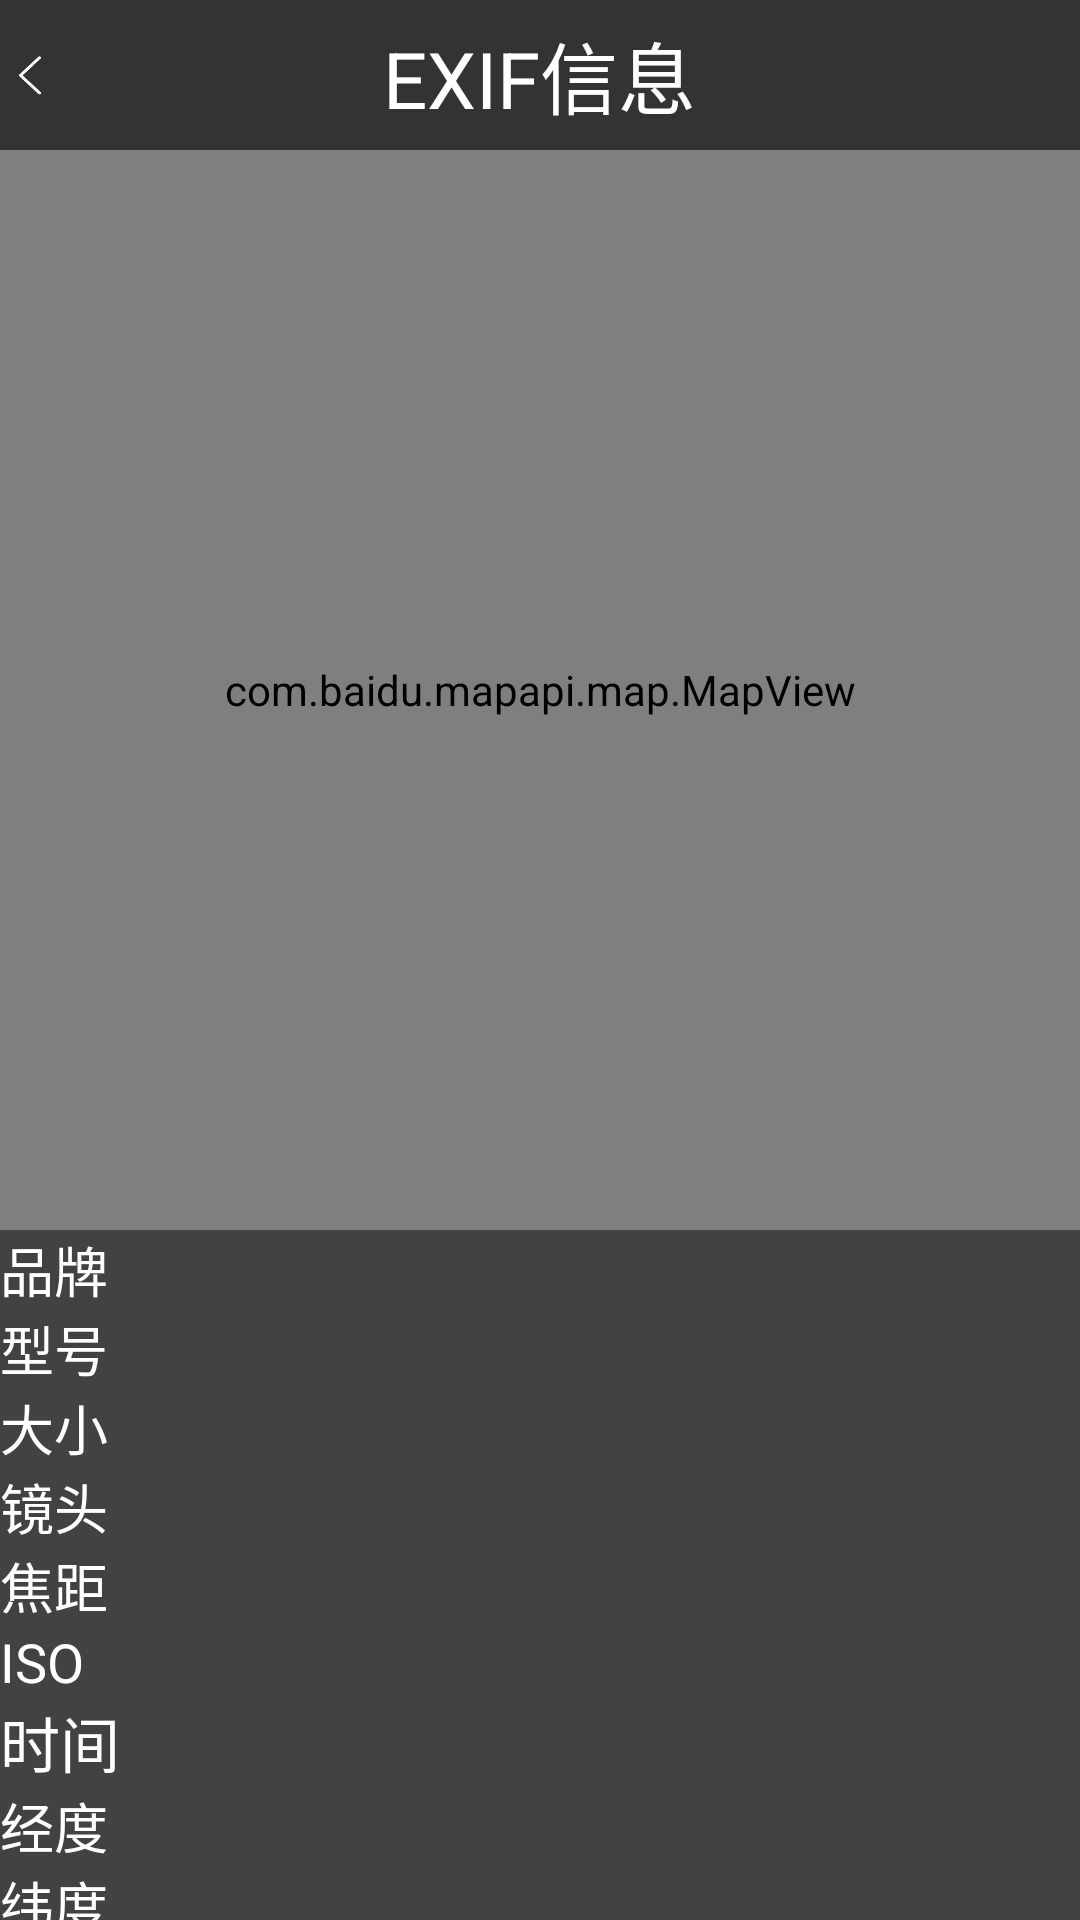

This screen was rendered from an Android layout file. Write that file and the resources it references.
<!-- AndroidManifest.xml: application theme Theme.AppCompat.Light.NoActionBar -->
<!-- res/layout/exit_activity.xml -->
<LinearLayout xmlns:android="http://schemas.android.com/apk/res/android"
    android:orientation="vertical"
    android:layout_width="match_parent"
    android:layout_height="match_parent"
    android:background="@color/cardview_dark_background">
    <RelativeLayout
        android:id="@+id/re_head"
        android:layout_width="match_parent"
        android:layout_height="50dp"
        android:background="#333333">
        <ImageView
            android:id="@+id/exif_back"
            android:layout_width="20dp"
            android:layout_height="20dp"
            android:src="@drawable/back"
            android:layout_centerVertical="true"/>
        <TextView
            android:layout_width="wrap_content"
            android:layout_height="wrap_content"
            android:text="EXIF信息"
            android:textColor="@color/white"
            android:layout_centerVertical="true"
            android:layout_centerHorizontal="true"
            android:textSize="26dp"/>
    </RelativeLayout>
    <com.baidu.mapapi.map.MapView
        android:id="@+id/mapView"
        android:layout_width="match_parent"
        android:layout_height="360dp"/>
    <TextView
        android:id="@+id/exif_brand"
        android:layout_width="match_parent"
        android:layout_height="wrap_content"
        android:text="品牌"
        android:textSize="18sp"
        android:textColor="@color/white" />
    <TextView
        android:id="@+id/exif_type"
        android:layout_width="match_parent"
        android:layout_height="wrap_content"
        android:text="型号"
        android:textSize="18sp"
        android:textColor="@color/white" />
    <TextView
        android:id="@+id/exif_ptype"
        android:layout_width="match_parent"
        android:layout_height="wrap_content"
        android:text="大小"
        android:textSize="18sp"
        android:textColor="@color/white" />
    <TextView
        android:id="@+id/exif_camera_lens"
        android:layout_width="match_parent"
        android:layout_height="wrap_content"
        android:text="镜头"
        android:textSize="18sp"
        android:textColor="@color/white" />
    <TextView
        android:id="@+id/exif_focal_length"
        android:layout_width="match_parent"
        android:layout_height="wrap_content"
        android:text="焦距"
        android:textSize="18sp"
        android:textColor="@color/white" />
    <TextView
        android:id="@+id/exif_iso"
        android:layout_width="match_parent"
        android:layout_height="wrap_content"
        android:text="ISO"
        android:textSize="18sp"
        android:textColor="@color/white" />
    <TextView
        android:id="@+id/exif_time"
        android:layout_width="match_parent"
        android:layout_height="wrap_content"
        android:text="时间"
        android:textSize="20sp"
        android:textColor="@color/white" />
    <TextView
        android:id="@+id/exif_latitude"
        android:layout_width="match_parent"
        android:layout_height="wrap_content"
        android:text="经度"
        android:textSize="18sp"
        android:textColor="@color/white" />
    <TextView
        android:id="@+id/exif_longitude"
        android:layout_width="match_parent"
        android:layout_height="wrap_content"
        android:text="纬度"
        android:textSize="18sp"
        android:textColor="@color/white" />
    <TextView
        android:id="@+id/aaa"
        android:layout_width="match_parent"
        android:layout_height="wrap_content"
        android:text="地点"
        android:textSize="18sp"
        android:textColor="@color/white" />

</LinearLayout>
<!-- resources referenced by this layout -->
<resources>
  <color name="white">#FFFFFF</color>
  <!-- drawable back: png bitmap (drawable, 2001 bytes) -->
</resources>
